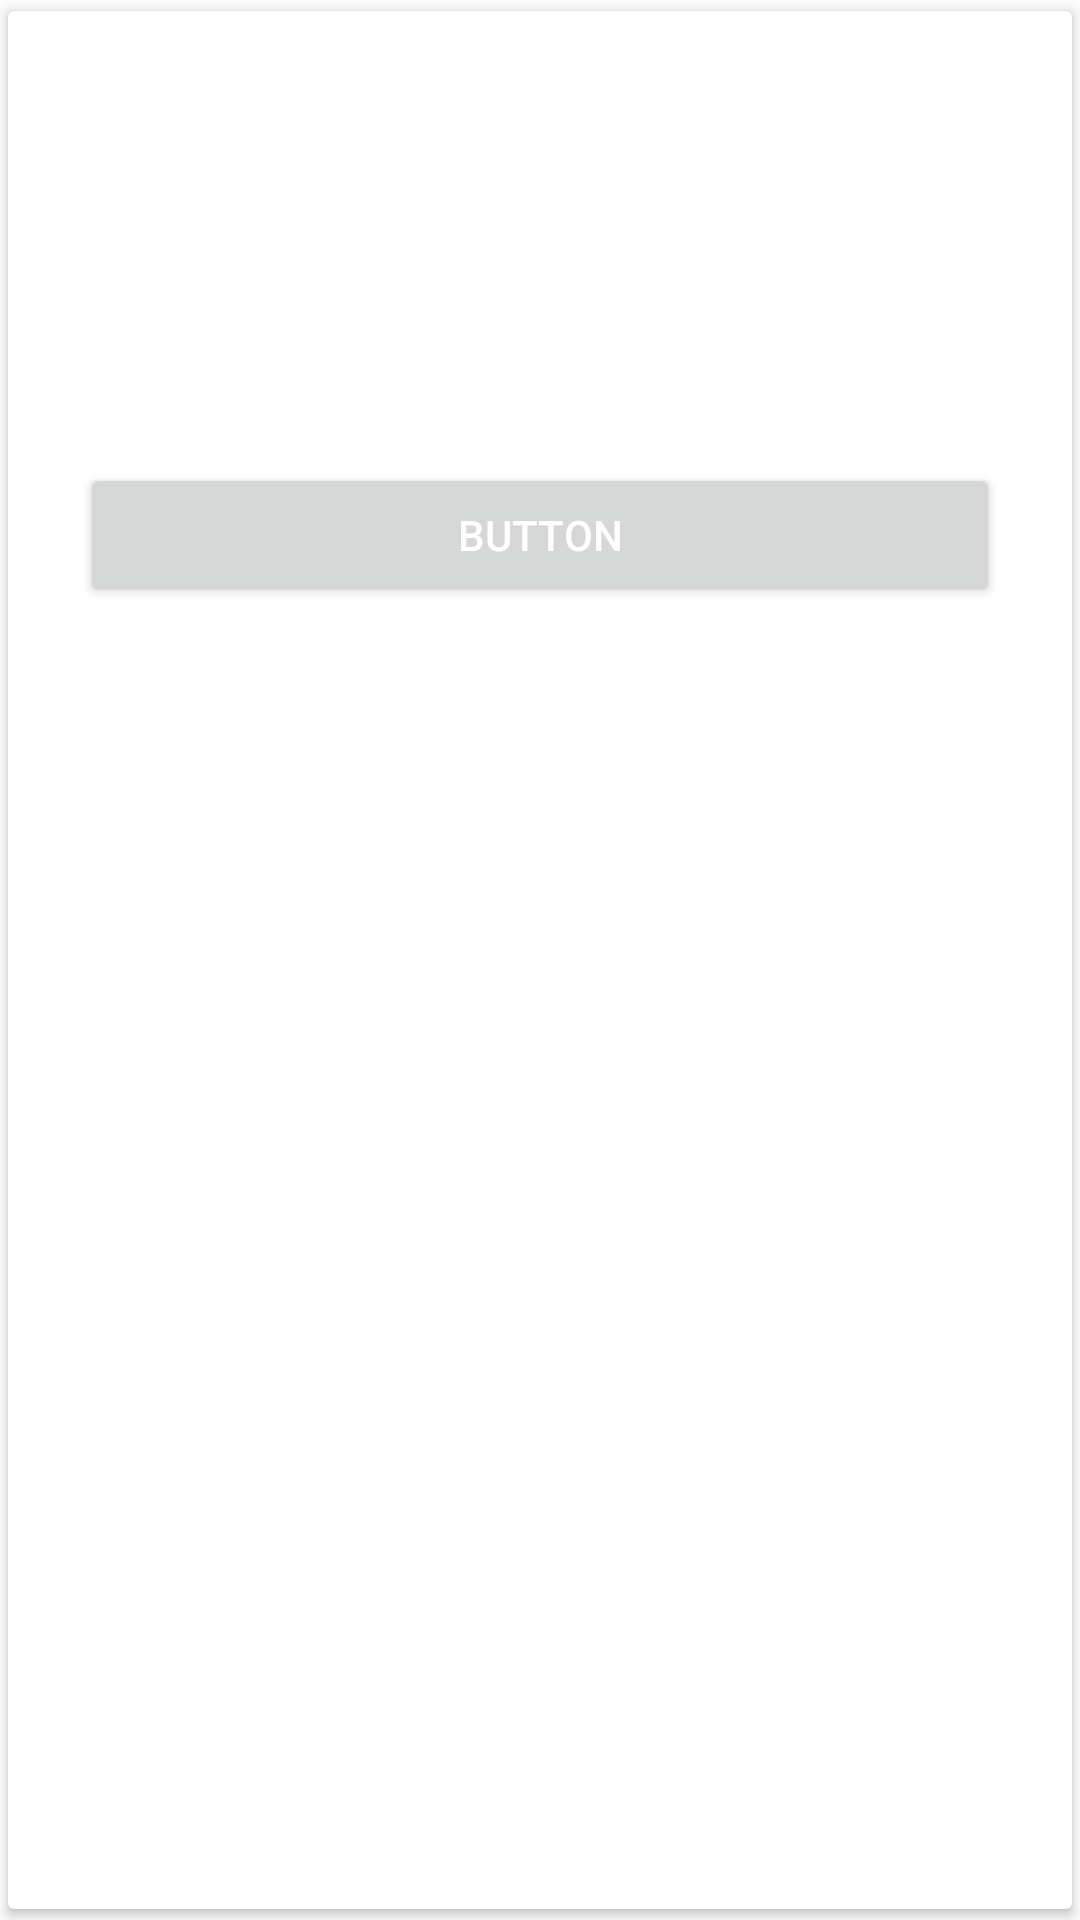

Layout XML and referenced resources for this Android screen:
<!-- AndroidManifest.xml: application theme AppTheme -->
<!-- res/layout/fragment_adapter.xml -->
<?xml version="1.0" encoding="utf-8"?>
<androidx.cardview.widget.CardView xmlns:android="http://schemas.android.com/apk/res/android"
    xmlns:app="http://schemas.android.com/apk/res-auto"
    android:id="@+id/cardView"
    app:cardUseCompatPadding="true"
    android:layout_width="match_parent"
    android:layout_height="wrap_content"
    android:layout_gravity="center">

    <FrameLayout
        android:layout_width="match_parent"
        android:layout_height="wrap_content">


        <LinearLayout
            android:layout_width="match_parent"
            android:layout_height="wrap_content"
            android:gravity="center"
            android:orientation="vertical"
            android:padding="24dp">

            <TextView
                style="@style/TextAppearance.AppCompat.Title"
                android:layout_width="wrap_content"
                android:layout_height="wrap_content"
                android:text="Card title" />

            <TextView
                style="@style/TextAppearance.AppCompat.Body1"
                android:layout_width="wrap_content"
                android:layout_height="wrap_content"
                android:layout_marginTop="24dp"
                android:text="Lorem ipsum dolor sit amet, consectetur adipiscing elit.  Etiam eget ligula eu lectus lobortis condimentum." />

            <Button
                style="@style/ButtonStyle"
                android:layout_width="match_parent"
                android:layout_height="wrap_content"
                android:layout_marginTop="24dp"
                android:text="Button" />
        </LinearLayout>

        <ImageView
            android:layout_width="wrap_content"
            android:layout_height="wrap_content"
            android:layout_gravity="top|start"
            android:layout_marginStart="8dp"
            android:layout_marginLeft="8dp"
            android:layout_marginTop="-5dp"
            android:src="@drawable/ic_bookmark_24dp" />
    </FrameLayout>

</androidx.cardview.widget.CardView>
<!-- resources referenced by this layout -->
<resources>
  <style name="AppTheme" parent="AppBaseTheme">
          <item name="android:windowFullscreen">true</item>
          <item name="android:textColorPrimary">@android:color/white</item>
          <item name="drawerArrowStyle">@style/DrawerArrowStyle</item>
          <item name="android:windowTranslucentStatus" tools:targetApi="19">true</item>
          <item name="android:windowContentOverlay">@null</item>
          <item name="windowActionBar">false</item>
  
      </style>
  <style name="AppBaseTheme" parent="@style/Theme.AppCompat.Light.NoActionBar">
      </style>
  <style name="DrawerArrowStyle" parent="Widget.AppCompat.DrawerArrowToggle">
          <item name="spinBars">true</item>
          <item name="color">@color/drawerArrowColor</item>
      </style>
</resources>
